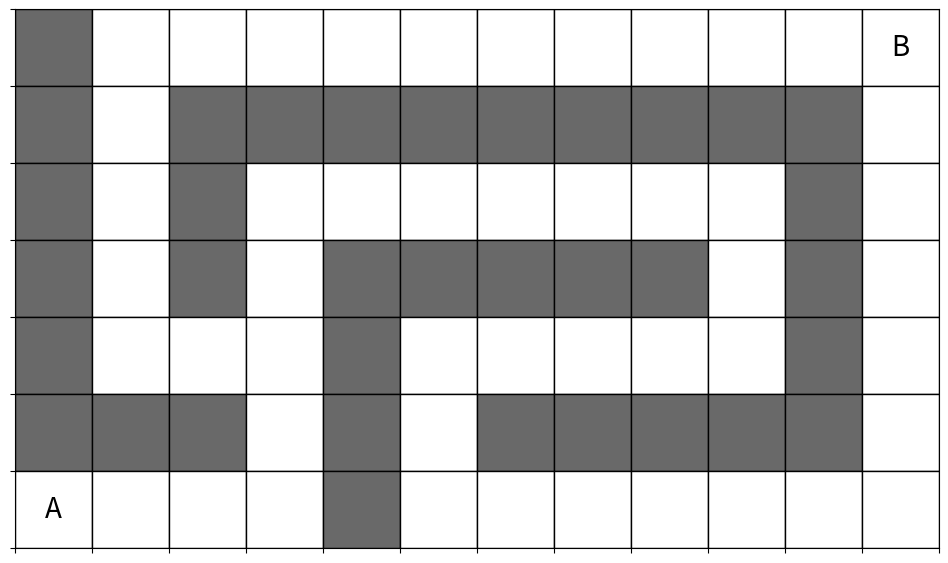
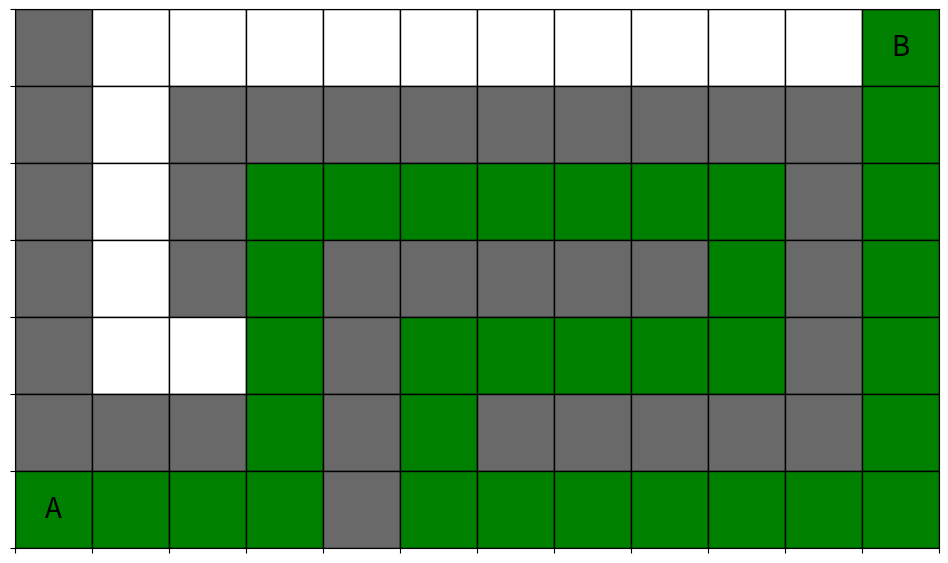
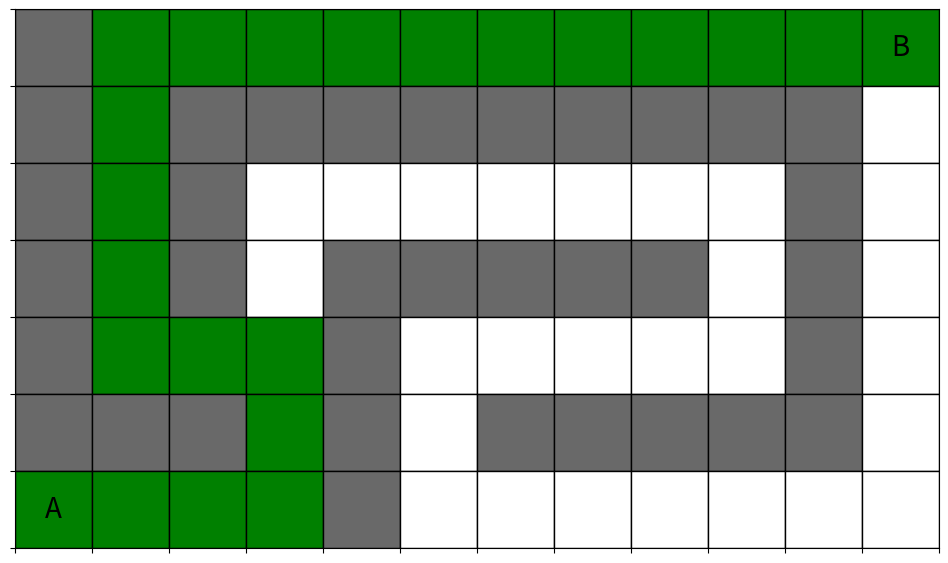

Recreate these plots in Python, in order.
# -*- coding: utf-8 -*-
"""
Created on Fri Sep 18 22:32:14 2026

@author: 00wal
"""

import copy
import heapq
import matplotlib.pyplot as plt

def draw_grid(grid, start, goal):
    rows = len(grid)
    cols = len(grid[0])
    fig, ax = plt.subplots(figsize=(12, 7))
    # Draw cells
    for r in range(rows):
        for c in range(cols):
            if grid[r][c] == -1:
                color = "dimgray"   # Blocked
            elif grid[r][c] == 1:
                color = "green"     # Path
            else:
                color = "white"     # Free
            rect = plt.Rectangle((c, rows - 1 - r), 1, 1, facecolor=color, edgecolor="black")
            ax.add_patch(rect)

    # Mark start and goal
    ax.text(start[1] + 0.5, rows - 1 - start[0] + 0.5, "A", ha="center", va="center", fontsize=20)
    ax.text(goal[1] + 0.5,rows - 1 - goal[0] + 0.5,"B",ha="center",va="center",fontsize=20)
    # Formatting
    ax.set_xlim(0, cols)
    ax.set_ylim(0, rows)
    ax.set_aspect("equal")
    ax.set_xticks(range(cols + 1))
    ax.set_yticks(range(rows + 1))
    ax.set_xticklabels([])
    ax.set_yticklabels([])
    ax.grid(False)
    plt.show()

def manhattan_distance(cell, goal):
    r1, c1 = cell
    r2, c2 = goal
    return abs(r1 - r2) + abs(c1 - c2)

def greedy_f(cell, goal, path_cost):
    return manhattan_distance(cell, goal)

def astar_f(cell, goal, path_cost):
    return path_cost + manhattan_distance(cell, goal)

def get_neighbors(cell, grid):
    r, c = cell
    moves = [(-1, 0), (1, 0), (0, -1), (0, 1)]
    neighbors = []
    rows = len(grid)
    cols = len(grid[0])
    for mv in moves:
        nr = r + mv[0]
        nc = c + mv[1]
        if 0 <= nr < rows and 0 <= nc < cols:
            if grid[nr][nc] != -1:
                neighbors.append((nr, nc))
    return neighbors

def reconstruct_path(parent, start, goal):
    path = []
    current = goal
    while current != start:
        path.append(current)
        current = parent[current]

    path.append(start)
    path.reverse()
    return path

def draw_grid_with_path(grid, path, start, goal):
    grid_copy = copy.deepcopy(grid)
    for r, c in path:
        grid_copy[r][c] = 1
    draw_grid(grid_copy, start, goal)
    

def best_first_search(grid, start, goal, F):
    frontier = []
    f_value = F(start, goal, 0)
    heapq.heappush(frontier, (f_value, start))
    explored = set()
    parent = {start: None}
    path_cost = {start: 0}

    while frontier:
        dummy, current = heapq.heappop(frontier)
        if current == goal:
            final_path = reconstruct_path(parent, start, goal)
            return final_path

        explored.add(current)
        for cell in get_neighbors(current, grid):
            cost = 1
            new_path_cost = path_cost[current] + cost
            if cell not in explored:
                parent[cell] = current
                path_cost[cell] = new_path_cost
                f_value = F(cell, goal, new_path_cost)
                heapq.heappush(frontier, (f_value, cell))

    return None

##     Main Function ↓↓↓↓↓↓↓↓      ##

# -1 = blocked, 0 = free
grid = [
    [-1,  0,  0,  0,  0,  0,  0,  0,  0,  0,  0,  0],  # Row 1
    [-1,  0, -1, -1, -1, -1, -1, -1, -1, -1, -1,  0],  # Row 2
    [-1,  0, -1,  0,  0,  0,  0,  0,  0,  0, -1,  0],  # Row 3
    [-1,  0, -1,  0, -1, -1, -1, -1, -1,  0, -1,  0],  # Row 4
    [-1,  0,  0,  0, -1,  0,  0,  0,  0,  0, -1,  0],  # Row 5
    [-1, -1, -1,  0, -1,  0, -1, -1, -1, -1, -1,  0],  # Row 6
    [ 0,  0,  0,  0, -1,  0,  0,  0,  0,  0,  0,  0]   # Row 7
]
start = (6, 0)
goal = (0, 11)
draw_grid(grid, start, goal)

path = best_first_search(grid, start, goal, greedy_f)
if path:
    print("Greedy Best-First Search")
    print("Path cost:", len(path) - 1)
    draw_grid_with_path(grid, path, start, goal)
else:
    print("No path found.")

path = best_first_search(grid, start, goal, astar_f)
if path:
    print("A* Search")
    print("Path cost:", len(path) - 1)
    draw_grid_with_path(grid, path, start, goal)
else:
    print("No path found.")
